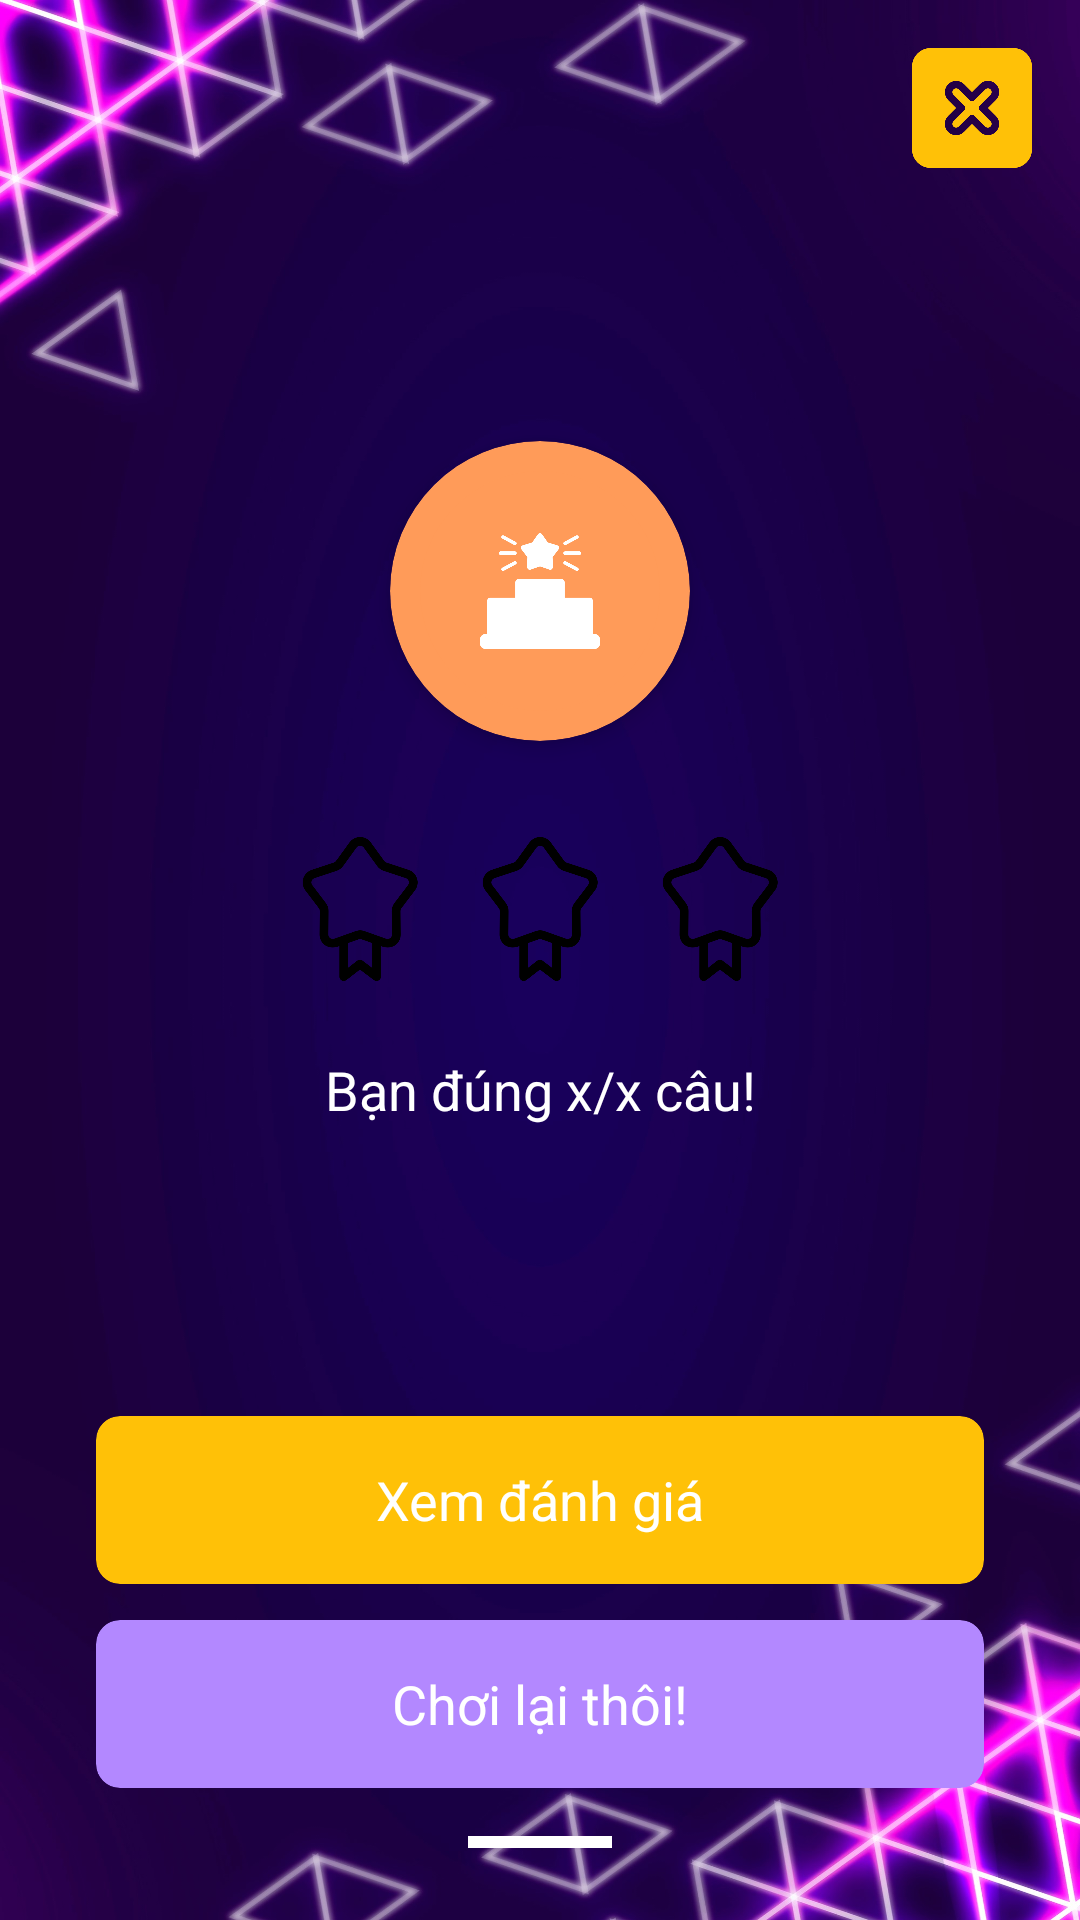

Here is an Android app screen rendered from its layout file. Give the layout XML and the strings, colors and styles it references.
<!-- AndroidManifest.xml: application theme Theme.QuizzAI -->
<!-- res/layout/activity_result.xml -->
<?xml version="1.0" encoding="utf-8"?>
<androidx.constraintlayout.widget.ConstraintLayout xmlns:android="http://schemas.android.com/apk/res/android"
    xmlns:app="http://schemas.android.com/apk/res-auto"
    xmlns:tools="http://schemas.android.com/tools"
    android:id="@+id/resultLayout"
    android:layout_width="match_parent"
    android:layout_height="match_parent"
    android:background="@drawable/leaderboard_background"
    tools:context=".ResultActivity">

    
    <ImageButton
        android:id="@+id/closeButton"
        android:layout_width="40dp"
        android:layout_height="40dp"
        android:layout_margin="16dp"
        android:background="@android:color/transparent"
        android:src="@drawable/ic_close_final"
        android:scaleType="fitCenter"
        app:layout_constraintEnd_toEndOf="parent"
        app:layout_constraintTop_toTopOf="parent" />


    
    <TextView
        android:id="@+id/tvResult"
        android:layout_width="wrap_content"
        android:layout_height="wrap_content"
        android:textSize="26sp"
        android:textColor="@android:color/white"
        android:textStyle="bold"
        android:fontFamily="sans-serif-medium"
        app:layout_constraintTop_toBottomOf="@id/closeButton"
        app:layout_constraintStart_toStartOf="parent"
        app:layout_constraintEnd_toEndOf="parent"
        android:layout_marginTop="32dp" />

    
    <androidx.cardview.widget.CardView
        android:id="@+id/checkCircleOuter"
        android:layout_width="100dp"
        android:layout_height="100dp"
        android:layout_marginTop="24dp"
        app:cardCornerRadius="50dp"
        app:cardElevation="4dp"
        app:cardBackgroundColor="#FF9B59"
        app:layout_constraintTop_toBottomOf="@id/tvResult"
        app:layout_constraintStart_toStartOf="parent"
        app:layout_constraintEnd_toEndOf="parent">

        <androidx.cardview.widget.CardView
            android:layout_width="80dp"
            android:layout_height="80dp"
            android:layout_gravity="center"
            app:cardCornerRadius="40dp"
            app:cardElevation="0dp"
            app:cardBackgroundColor="#FF9B59">

            <ImageView
                android:layout_width="40dp"
                android:layout_height="40dp"
                android:layout_gravity="center"
                android:src="@drawable/ic_podium"
                app:tint="@android:color/white" />
        </androidx.cardview.widget.CardView>
    </androidx.cardview.widget.CardView>

    
    <LinearLayout
        android:id="@+id/starLayout"
        android:layout_width="wrap_content"
        android:layout_height="wrap_content"
        android:orientation="horizontal"
        android:layout_marginTop="32dp"
        app:layout_constraintTop_toBottomOf="@id/checkCircleOuter"
        app:layout_constraintStart_toStartOf="parent"
        app:layout_constraintEnd_toEndOf="parent">

        <ImageView
            android:id="@+id/star1"
            android:layout_width="48dp"
            android:layout_height="48dp"
            android:layout_marginEnd="12dp"
            android:src="@drawable/lose_star"
            android:contentDescription="Star 1" />

        <ImageView
            android:id="@+id/star2"
            android:layout_width="48dp"
            android:layout_height="48dp"
            android:layout_marginEnd="12dp"
            android:src="@drawable/lose_star"
            android:contentDescription="Star 2" />

        <ImageView
            android:id="@+id/star3"
            android:layout_width="48dp"
            android:layout_height="48dp"
            android:src="@drawable/lose_star"
            android:contentDescription="Star 3" />
    </LinearLayout>

    
    <TextView
        android:id="@+id/tvScore"
        android:layout_width="wrap_content"
        android:layout_height="wrap_content"
        android:text="Bạn đúng x/x câu!"
        android:textColor="@android:color/white"
        android:textSize="18sp"
        android:layout_marginTop="24dp"
        app:layout_constraintTop_toBottomOf="@id/starLayout"
        app:layout_constraintStart_toStartOf="parent"
        app:layout_constraintEnd_toEndOf="parent" />

    <androidx.cardview.widget.CardView
        android:id="@+id/viewFeedbackBtn"
        android:layout_width="match_parent"
        android:layout_height="56dp"
        android:layout_marginStart="32dp"
        android:layout_marginEnd="32dp"
        android:layout_marginBottom="12dp"
        app:cardCornerRadius="8dp"
        app:cardElevation="0dp"
        app:cardBackgroundColor="#FFC107"
        app:layout_constraintBottom_toTopOf="@id/btnPlayAgain"
        app:layout_constraintStart_toStartOf="parent"
        app:layout_constraintEnd_toEndOf="parent">

        <TextView
            android:layout_width="match_parent"
            android:layout_height="match_parent"
            android:gravity="center"
            android:text="Xem đánh giá"
            android:textColor="@android:color/white"
            android:textSize="18sp" />
    </androidx.cardview.widget.CardView>

    
    <androidx.cardview.widget.CardView
        android:id="@+id/btnPlayAgain"
        android:layout_width="match_parent"
        android:layout_height="56dp"
        android:layout_marginStart="32dp"
        android:layout_marginEnd="32dp"
        android:layout_marginBottom="16dp"
        app:cardCornerRadius="8dp"
        app:cardElevation="0dp"
        app:cardBackgroundColor="#B388FF"
        app:layout_constraintBottom_toTopOf="@id/bottomIndicator"
        app:layout_constraintStart_toStartOf="parent"
        app:layout_constraintEnd_toEndOf="parent">

        <TextView
            android:layout_width="match_parent"
            android:layout_height="match_parent"
            android:gravity="center"
            android:text="Chơi lại thôi!"
            android:textColor="@android:color/white"
            android:textSize="18sp" />
    </androidx.cardview.widget.CardView>

    
    <View
        android:id="@+id/bottomIndicator"
        android:layout_width="48dp"
        android:layout_height="4dp"
        android:layout_marginBottom="24dp"
        android:background="@android:color/white"
        app:layout_constraintBottom_toBottomOf="parent"
        app:layout_constraintStart_toStartOf="parent"
        app:layout_constraintEnd_toEndOf="parent" />

</androidx.constraintlayout.widget.ConstraintLayout>
<!-- resources referenced by this layout -->
<resources>
  <!-- drawable ic_close_final: png bitmap (drawable, 15632 bytes) -->
  <!-- drawable ic_podium: png bitmap (drawable, 15396 bytes) -->
  <!-- drawable leaderboard_background: jpg bitmap (drawable, 297599 bytes) -->
  <!-- drawable lose_star: png bitmap (drawable, 15921 bytes) -->
  <style name="Theme.QuizzAI" parent="Base.Theme.QuizzAI" />
  <style name="Base.Theme.QuizzAI" parent="Theme.Material3.DayNight.NoActionBar">
          
          <item name="colorPrimary">#2196F3</item> 
          
      </style>
</resources>
